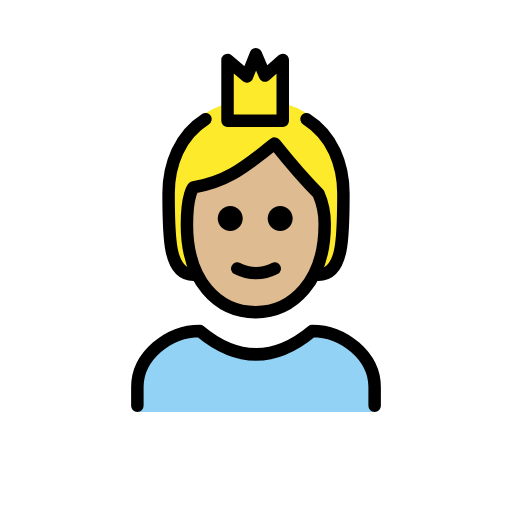
t = 0.00 s
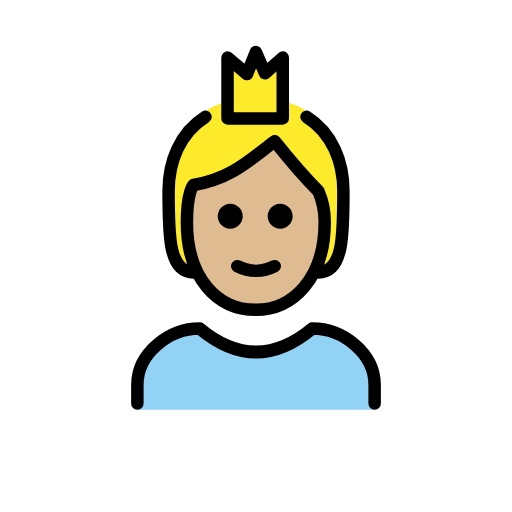
t = 0.48 s
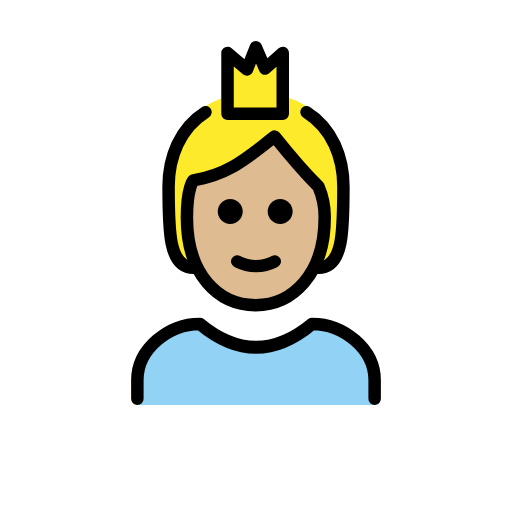
t = 1.43 s
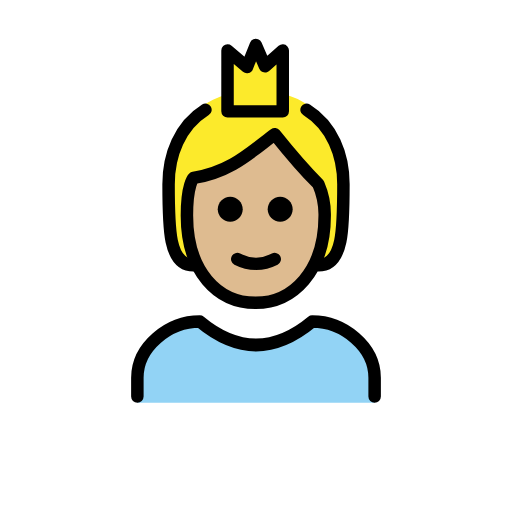
t = 1.90 s
t = 2.38 s: frame unchanged from t = 1.43 s, image omitted
t = 3.33 s: frame unchanged from t = 0.48 s, image omitted

The animated SVG that drew these frames (rendered in a browser with its animation timeline set to each time). Animation: 1 SMIL element (animateTransform=1); one cycle of 3.80 s, repeats indefinitely.

<?xml version='1.0' encoding='utf-8'?>
<svg xmlns="http://www.w3.org/2000/svg" id="emoji" viewBox="-5 -5 82 82" width="200" height="200" role="img">
  <title>OpenMoji: person with crown: medium-light skin tone</title><g><g id="color">
    <polygon fill="#fcea2b" points="31.44 14.3372 31.442 4.5942 34.557 7.2462 35.972 3.7002 37.441 7.1092 40.285 4.5942 40.285 14.3372 31.44 14.3372" />
    <path fill="#92d3f5" d="M17,61v-4c0-4.9941,5.0078-9,10-9,6,5,12,5,18,0,4.9941,0,10,4.0059,10,9v4" />
  </g>
  <g id="skin">
    <path fill="#debb90" d="M24.9365,31c0,9,4.9365,14,11,14,5.9365,0,11.0635-5,11.0635-14,.0245-1.7187-.3164-3.4229-1-5-3-3-7-8-7-8-4,3-7,6-13,7,0,0-1.0635,1-1.0635,6Z" />
  </g>
  <g id="hair">
    <path fill="#fcea2b" d="M31.44,11.5854c-6.6762,1.8646-9.44,7.899-9.44,13.9331,0,7.2593,0,13.4815,4,13.4815l-.7854-5.7856,.5528-7.7389,8.43-4.0077,5.2515-2.9712,6.5511,7.5034,.9772,6-.9772,7c4,0,4-6.2222,4-13.4815,0-6.1163-2.84-12.2326-9.715-14.007v2.8257h-8.845v-2.7518Z" />
  </g>
  <g id="line">
    <path fill="none" stroke="#000" stroke-linecap="round" stroke-linejoin="round" stroke-width="2" d="M44.0974,14.0887c4.1315,2.5955,5.9026,7.2534,5.9026,11.9113,0,7,0,13-4,13" />
    <path fill="none" stroke="#000" stroke-linecap="round" stroke-linejoin="round" stroke-width="2" d="M26,39c-4,0-4-6-4-13,0-4.6575,1.7708-9.3149,5.9014-11.9106" />
    <path fill="none" stroke="#000" stroke-linecap="round" stroke-linejoin="round" stroke-width="2" d="M17,60v-3c0-4.9941,5.0078-9,10-9,6,5,12,5,18,0,4.9941,0,10,4.0059,10,9v3" />
    <path d="M41.873,30c0,1.1046-.8954,2-2,2s-2-.8954-2-2,.8954-2,2-2,2,.8954,2,2" />
    <path d="M33.873,30c0,1.1046-.8954,2-2,2s-2-.8954-2-2,.8954-2,2-2,2,.8954,2,2" />
    <path fill="none" stroke="#000" stroke-linejoin="round" stroke-width="2" d="M24.9365,31c0,9,4.9365,14,11,14,5.9365,0,11.0635-5,11.0635-14,.0245-1.7187-.3164-3.4229-1-5-3-3-7-8-7-8-4,3-7,6-13,7,0,0-1.0635,1-1.0635,6Z" />
    <path fill="none" stroke="#000" stroke-linecap="round" stroke-linejoin="round" stroke-width="2" d="M33,38c1.8826,.9693,4.1174,.9693,6,0" />
    <polygon fill="none" stroke="#000" stroke-linecap="round" stroke-linejoin="round" stroke-width="2" points="31.44 14.3372 31.442 4.5942 34.557 7.2462 35.972 3.7002 37.441 7.1092 40.285 4.5942 40.285 14.3372 31.44 14.3372" />
  </g>
<animateTransform attributeName="transform" type="translate" values="0 0;0 -1.5;0 0" dur="3.8s" repeatCount="indefinite" /></g></svg>
